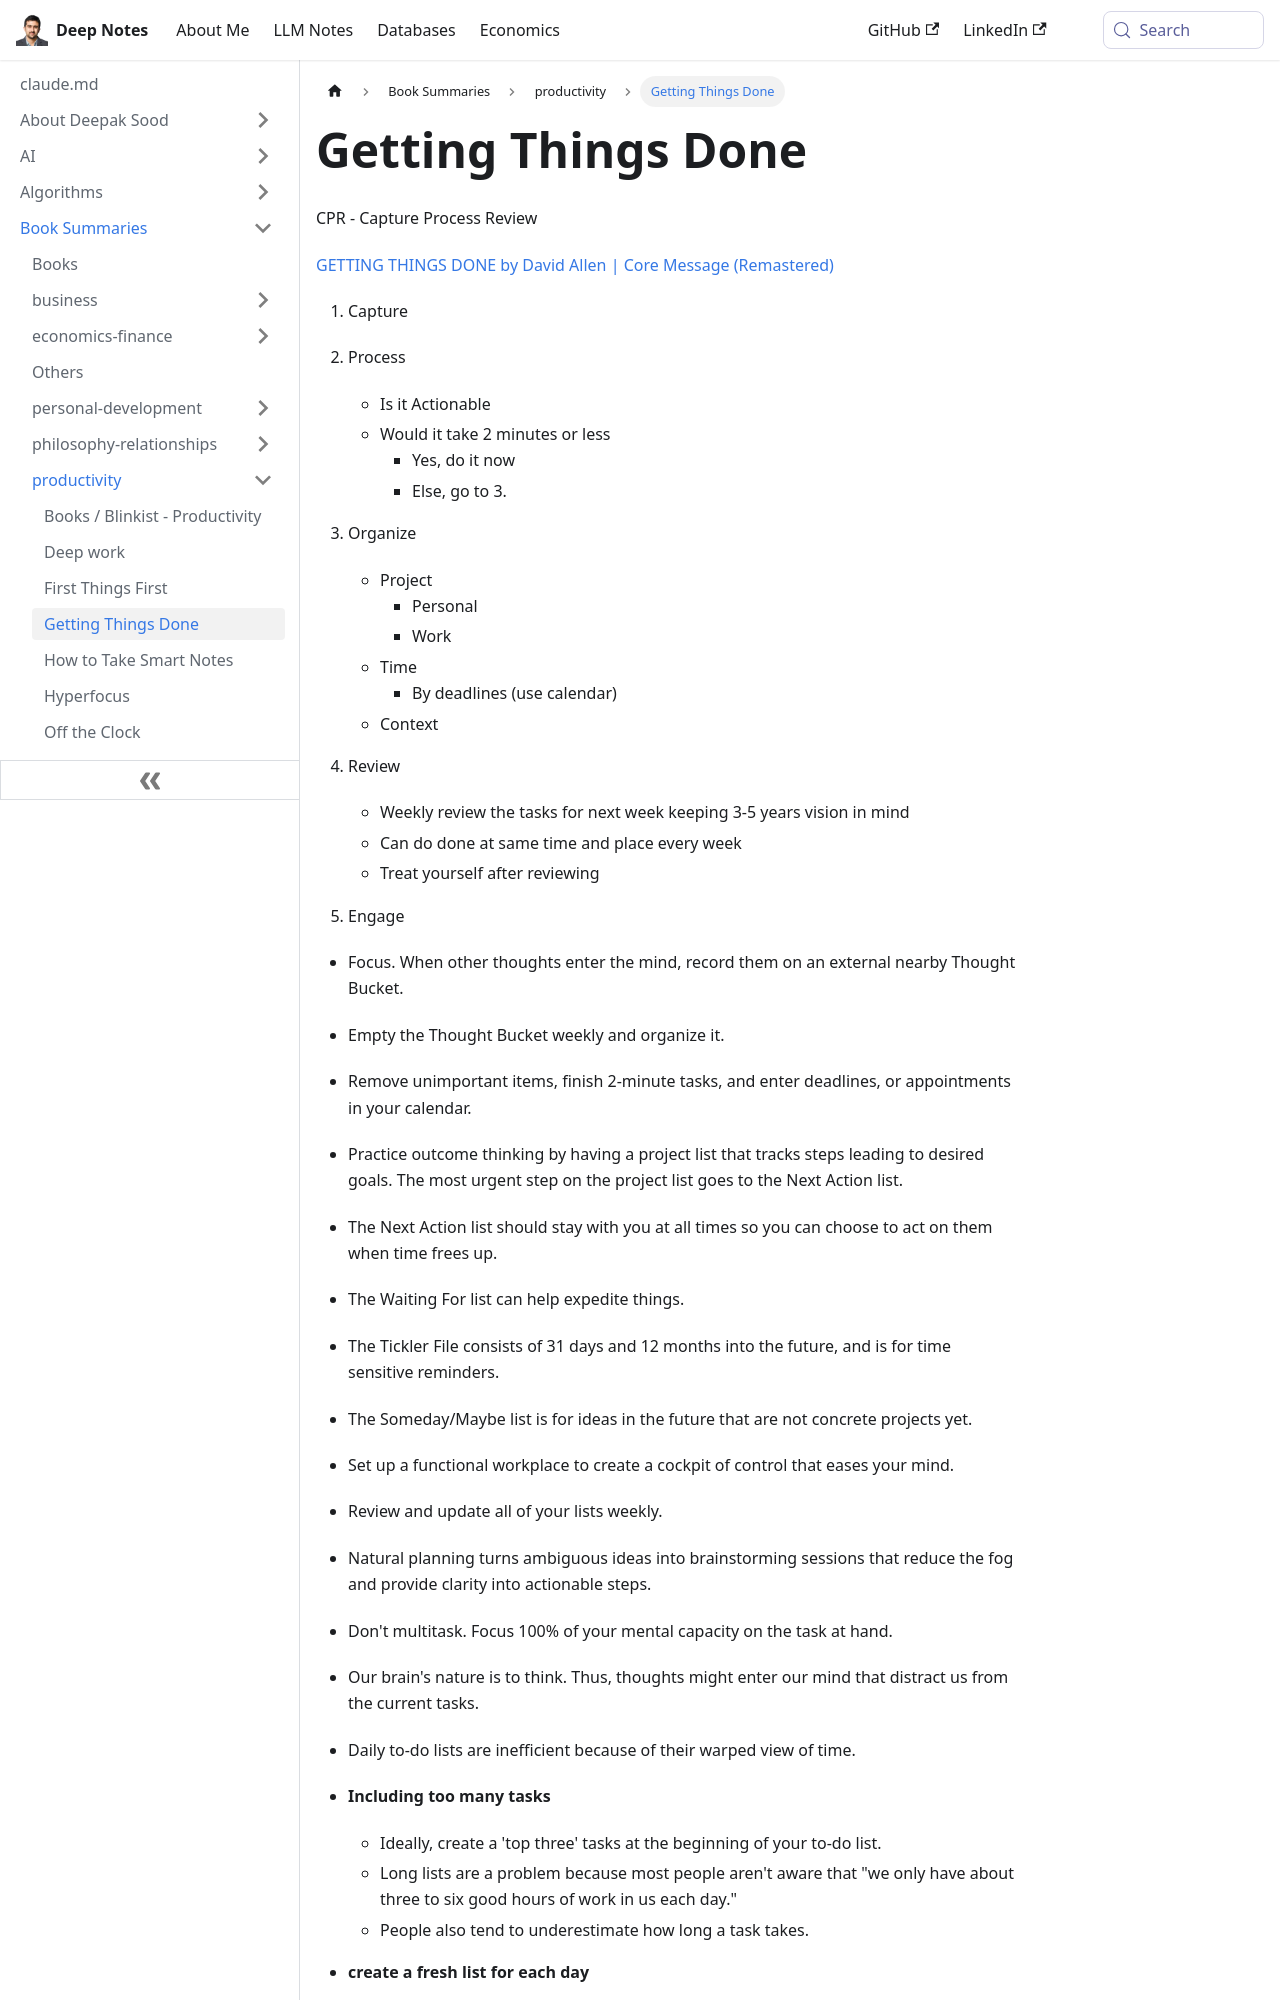

repository: deepaksood619/deepaksood619.github.io · page: book-summaries/productivity/getting-things-done/index.html · generator: docusaurus

---
slug: /book-summaries/productivity/getting-things-done
title: Getting Things Done
description: Master productivity with the Getting Things Done method - capture, process, organize, review, and engage for effective task management and focus.
created: 2026-06-18
updated: 2026-06-18
---
CPR - Capture Process Review

[GETTING THINGS DONE by David Allen | Core Message (Remastered)](https://youtu.be/4aD8WG49PY4)

1. Capture
2. Process

   - Is it Actionable
   - Would it take 2 minutes or less
       - Yes, do it now
       - Else, go to 3.

3. Organize

   - Project
       - Personal
       - Work
   - Time
       - By deadlines (use calendar)
   - Context

4. Review

   - Weekly review the tasks for next week keeping 3-5 years vision in mind
   - Can do done at same time and place every week
   - Treat yourself after reviewing

5. Engage

- Focus. When other thoughts enter the mind, record them on an external nearby Thought Bucket.
- Empty the Thought Bucket weekly and organize it.
- Remove unimportant items, finish 2-minute tasks, and enter deadlines, or appointments in your calendar.
- Practice outcome thinking by having a project list that tracks steps leading to desired goals. The most urgent step on the project list goes to the Next Action list.
- The Next Action list should stay with you at all times so you can choose to act on them when time frees up.
- The Waiting For list can help expedite things.
- The Tickler File consists of 31 days and 12 months into the future, and is for time sensitive reminders.
- The Someday/Maybe list is for ideas in the future that are not concrete projects yet.
- Set up a functional workplace to create a cockpit of control that eases your mind.
- Review and update all of your lists weekly.
- Natural planning turns ambiguous ideas into brainstorming sessions that reduce the fog and provide clarity into actionable steps.
- Don't multitask. Focus 100% of your mental capacity on the task at hand.
- Our brain's nature is to think. Thus, thoughts might enter our mind that distract us from the current tasks.
- Daily to-do lists are inefficient because of their warped view of time.
